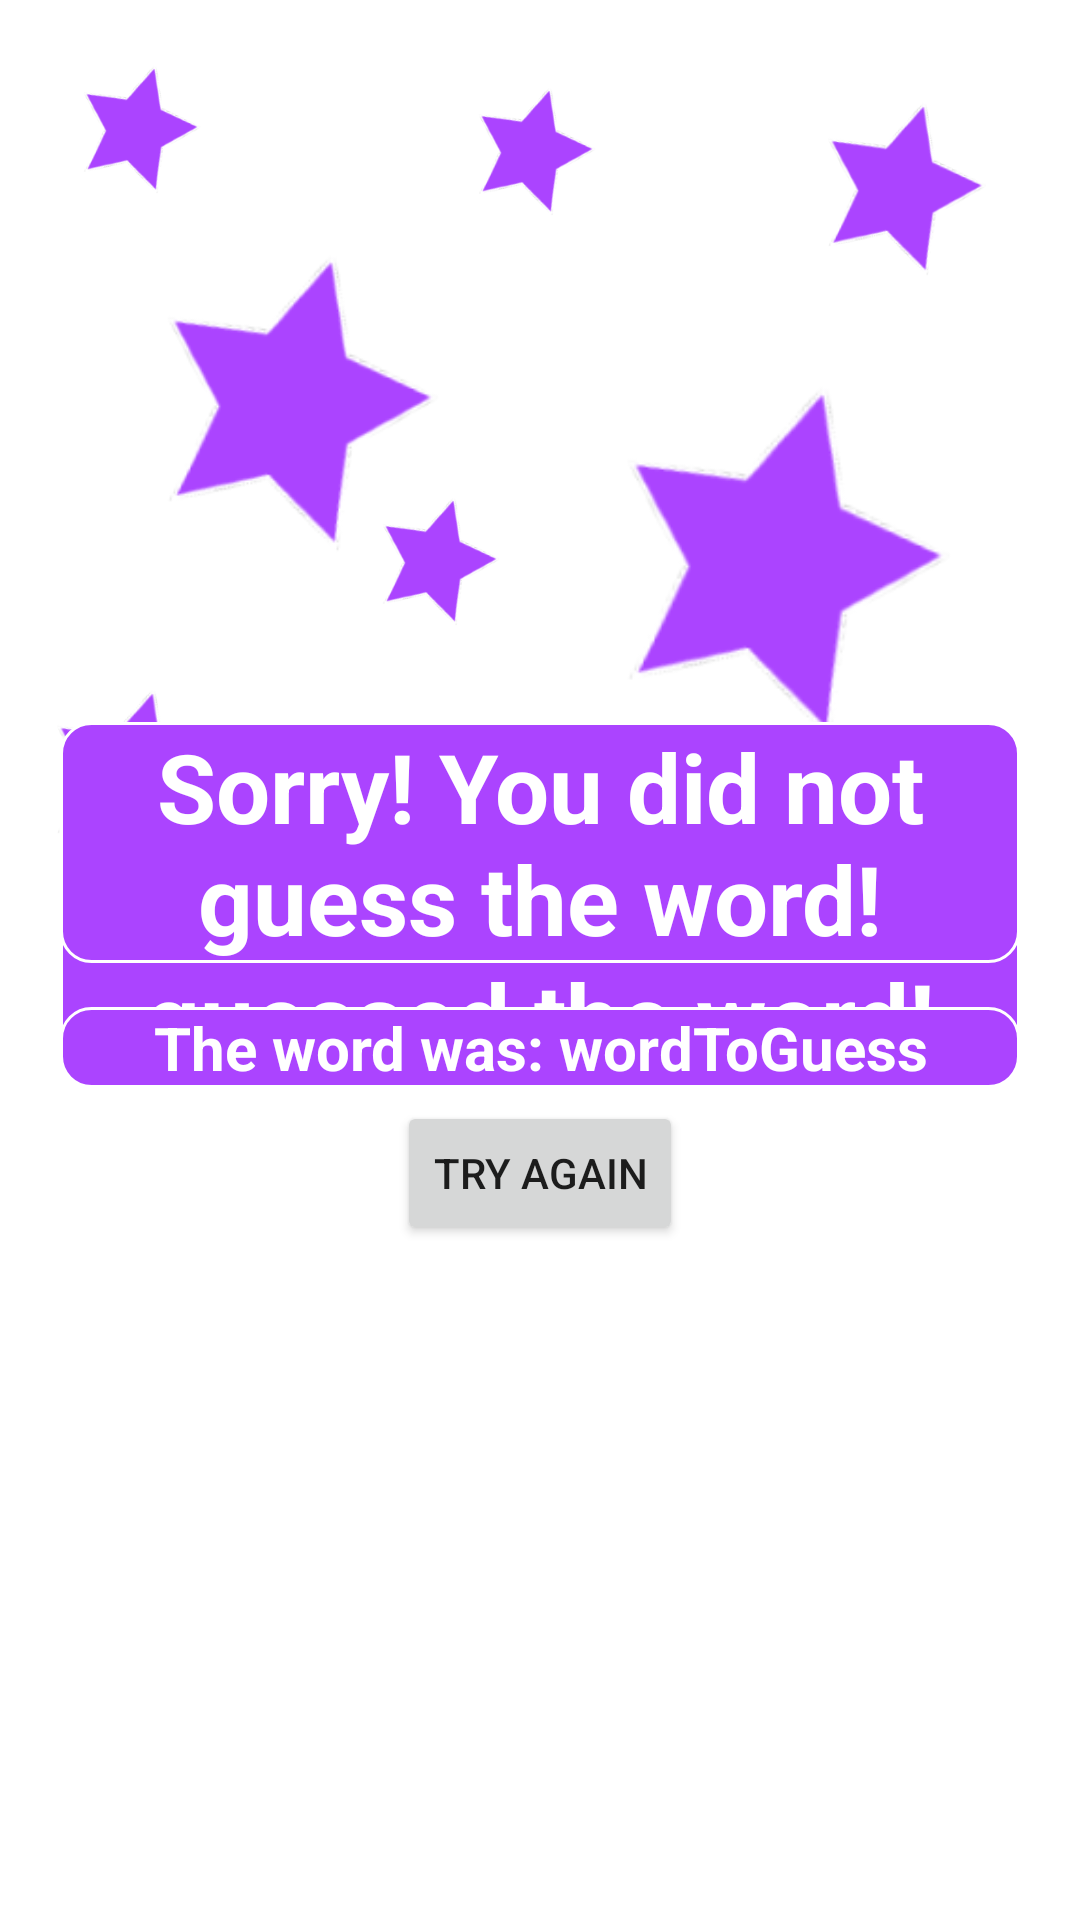

Here is an Android app screen rendered from its layout file. Give the layout XML and the strings, colors and styles it references.
<!-- AndroidManifest.xml: application theme Theme.WheelOfFortuneTry -->
<!-- res/layout/fragment_result_game.xml -->
<?xml version="1.0" encoding="utf-8"?>
<androidx.constraintlayout.widget.ConstraintLayout xmlns:android="http://schemas.android.com/apk/res/android"
    xmlns:app="http://schemas.android.com/apk/res-auto"
    xmlns:tools="http://schemas.android.com/tools"
    android:layout_width="match_parent"
    android:layout_height="match_parent"
    android:background="@drawable/bg_game"
    android:orientation="vertical">

    <androidx.constraintlayout.widget.ConstraintLayout
        android:id="@+id/layout_you_win"
        android:layout_width="match_parent"
        android:layout_height="match_parent"
        tools:layout_editor_absoluteX="88dp"
        tools:layout_editor_absoluteY="276dp"
        >

        <TextView
            android:id="@+id/textView_you_win"
            android:layout_width="320dp"
            android:layout_height="wrap_content"
            android:layout_gravity="center"
            android:background="@drawable/text_border_purple_bg"
            android:textColor="@color/white"
            android:text="@string/congratulations_you_guessed_the_word"
            android:textAlignment="center"
            android:textSize="32sp"
            android:textStyle="bold"
            app:layout_constraintBottom_toBottomOf="parent"
            app:layout_constraintEnd_toEndOf="parent"
            app:layout_constraintStart_toStartOf="parent"
            app:layout_constraintTop_toTopOf="parent"
            />

        <ImageView
            android:id="@+id/star1"
            android:layout_width="87dp"
            android:layout_height="73dp"
            android:layout_marginTop="26dp"
            app:layout_constraintEnd_toEndOf="parent"
            app:layout_constraintHorizontal_bias="0.0"
            app:layout_constraintStart_toStartOf="parent"
            app:layout_constraintTop_toBottomOf="@+id/star7"
            app:srcCompat="@drawable/star_purple" />

        <ImageView
            android:id="@+id/star2"
            android:layout_width="87dp"
            android:layout_height="73dp"
            android:layout_marginTop="24dp"
            android:layout_marginEnd="16dp"
            app:layout_constraintEnd_toEndOf="parent"
            app:layout_constraintTop_toTopOf="parent"
            app:srcCompat="@drawable/star_purple" />

        <ImageView
            android:id="@+id/star3"
            android:layout_width="60dp"
            android:layout_height="54dp"
            android:layout_marginStart="16dp"
            android:layout_marginTop="16dp"
            app:layout_constraintBottom_toTopOf="@+id/star7"
            app:layout_constraintEnd_toStartOf="@+id/star2"
            app:layout_constraintHorizontal_bias="0.0"
            app:layout_constraintStart_toStartOf="parent"
            app:layout_constraintTop_toTopOf="parent"
            app:srcCompat="@drawable/star_purple" />

        <ImageView
            android:id="@+id/star4"
            android:layout_width="60dp"
            android:layout_height="54dp"
            android:layout_marginStart="16dp"
            app:layout_constraintBottom_toBottomOf="parent"
            app:layout_constraintEnd_toStartOf="@+id/star2"
            app:layout_constraintHorizontal_bias="0.55"
            app:layout_constraintStart_toStartOf="parent"
            app:layout_constraintTop_toTopOf="parent"
            app:layout_constraintVertical_bias="0.27"
            app:srcCompat="@drawable/star_purple" />

        <ImageView
            android:id="@+id/star5"
            android:layout_width="60dp"
            android:layout_height="54dp"
            android:layout_marginBottom="30dp"
            app:layout_constraintBottom_toTopOf="@+id/star6"
            app:layout_constraintEnd_toStartOf="@+id/star2"
            app:layout_constraintHorizontal_bias="0.75"
            app:layout_constraintStart_toStartOf="parent"
            app:layout_constraintTop_toTopOf="parent"
            app:layout_constraintVertical_bias="0.9"
            app:srcCompat="@drawable/star_purple" />

        <ImageView
            android:id="@+id/star6"
            android:layout_width="157dp"
            android:layout_height="149dp"
            app:layout_constraintBottom_toBottomOf="parent"
            app:layout_constraintEnd_toEndOf="parent"
            app:layout_constraintHorizontal_bias="0.89"
            app:layout_constraintStart_toStartOf="parent"
            app:layout_constraintTop_toTopOf="parent"
            app:layout_constraintVertical_bias="0.22"
            app:srcCompat="@drawable/star_purple" />

        <ImageView
            android:id="@+id/star7"
            android:layout_width="125dp"
            android:layout_height="127dp"
            app:layout_constraintBottom_toBottomOf="parent"
            app:layout_constraintEnd_toEndOf="parent"
            app:layout_constraintHorizontal_bias="0.15"
            app:layout_constraintStart_toStartOf="parent"
            app:layout_constraintTop_toTopOf="parent"
            app:layout_constraintVertical_bias="0.13"
            app:srcCompat="@drawable/star_purple" />

    </androidx.constraintlayout.widget.ConstraintLayout>

    <androidx.constraintlayout.widget.ConstraintLayout
        android:id="@+id/layout_you_lose"
        android:layout_width="match_parent"
        android:layout_height="match_parent"
        tools:layout_editor_absoluteX="-117dp"
        tools:layout_editor_absoluteY="0dp"
        >


        <TextView
            android:id="@+id/textView_lost_show_word"
            android:layout_width="320dp"
            android:layout_height="wrap_content"
            android:layout_gravity="center"
            android:background="@drawable/text_border_purple_bg"
            android:text="@string/the_word_was"
            android:textAlignment="center"
            android:textColor="@color/white"
            android:textSize="20sp"
            android:textStyle="bold"
            app:layout_constraintBottom_toBottomOf="parent"
            app:layout_constraintEnd_toEndOf="parent"
            app:layout_constraintStart_toStartOf="parent"
            app:layout_constraintTop_toBottomOf="@+id/textView_you_lose"
            app:layout_constraintVertical_bias="0.05" />

        <TextView
            android:id="@+id/textView_you_lose"
            android:layout_width="320dp"
            android:layout_height="wrap_content"
            android:layout_gravity="center"
            android:background="@drawable/text_border_purple_bg"
            android:text="@string/sorry_you_did_not_guess_the_word"
            android:textAlignment="center"
            android:textColor="@color/white"
            android:textSize="32sp"
            android:textStyle="bold"
            app:layout_constraintBottom_toBottomOf="parent"
            app:layout_constraintEnd_toEndOf="parent"
            app:layout_constraintStart_toStartOf="parent"
            app:layout_constraintTop_toTopOf="parent"
            app:layout_constraintVertical_bias="0.43" />

    </androidx.constraintlayout.widget.ConstraintLayout>

    <Button
        android:id="@+id/tryAgainButton"
        android:layout_width="wrap_content"
        android:layout_height="wrap_content"
        android:text="@string/try_again"
        app:layout_constraintBottom_toBottomOf="@+id/layout_you_lose"
        app:layout_constraintEnd_toEndOf="parent"
        app:layout_constraintStart_toStartOf="parent"
        app:layout_constraintTop_toTopOf="parent"
        app:layout_constraintVertical_bias="0.62" />

</androidx.constraintlayout.widget.ConstraintLayout>
<!-- resources referenced by this layout -->
<resources>
  <color name="white">#FFFFFFFF</color>
  <!-- drawable star_purple: png bitmap (drawable, 11691 bytes) -->
  <!-- drawable text_border_purple_bg (drawable) -->
  <?xml version="1.0" encoding="utf-8"?>
  <shape xmlns:android="http://schemas.android.com/apk/res/android"
      android:shape="rectangle">
  
      <solid
          android:color="@color/purple_dark"/>
  
      <stroke
          android:color="@color/white"
          android:width="1dp"/>
      <corners
          android:radius="10dp"/>
  </shape>
  <string name="congratulations_you_guessed_the_word">Congratulations! You guessed the word!</string>
  <string name="sorry_you_did_not_guess_the_word">Sorry! You did not guess the word!</string>
  <string name="the_word_was">The word was: wordToGuess</string>
  <string name="try_again">Try again</string>
  <style name="Theme.WheelOfFortuneTry" parent="Theme.MaterialComponents.DayNight.NoActionBar">
          
          <item name="colorPrimary">@color/purple_dark</item>
          <item name="colorPrimaryVariant">@color/blue_dark</item>
          <item name="colorOnPrimary">@color/white</item>
          
          <item name="colorSecondary">@color/blue_light</item>
          <item name="colorSecondaryVariant">@color/purple_light</item>
          <item name="colorOnSecondary">@color/black</item>
          
          <item name="android:statusBarColor" tools:targetApi="l">?attr/colorPrimaryVariant</item>
          
      </style>
  <color name="purple_dark">#ab44ff</color>
  <color name="blue_dark">#002BA2</color>
  <color name="blue_light">#8cb4ff</color>
  <color name="purple_light">#C59CFF</color>
  <color name="black">#FF000000</color>
</resources>
